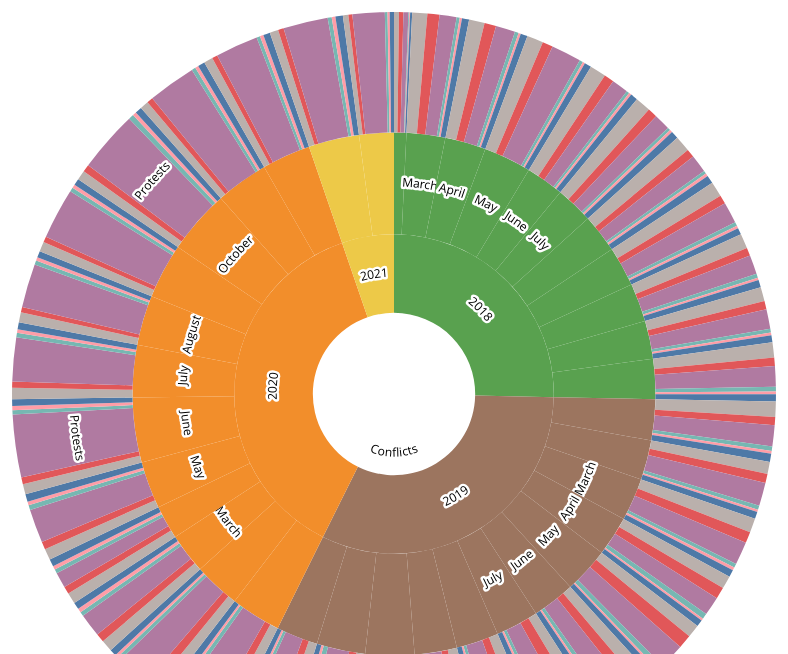
D3 v4 page, settled after 480 driven frames (8 s of simulated time); the page loaded 1 data file(s).



        var width = window.innerWidth,
            height = window.innerHeight,
            maxRadius = (Math.min(width, height) / 2) - 5;

        var formatNumber = d3.format(',d');

        var x = d3.scaleLinear()
            .range([0, 2 * Math.PI])
            .clamp(true);

        var y = d3.scalePow()
            .exponent(1.5)
            .range([maxRadius*.1, maxRadius]);

        var color = d3.scaleOrdinal()
                .range(["#4e79a7","#59a14f","#9c755f","#f28e2b","#edc948","#bab0ac","#e15759","#b07aa1","#76b7b2","#ff9da7"]); //d3.schemeTableau10
        
        // scale to transform month number to month name
        const monthScale = d3.scaleOrdinal()
            .domain([1,2,3,4,5,6,7,8,9,10,11,12])
            .range(["January", "February", "March", "April", "May", "June", "July", "August", "September", "October", "November", "December"]);
        
        var partition = d3.partition();
        
        var arc = d3.arc()
            .startAngle(d => x(d.x0))
            .endAngle(d => x(d.x1))
            .innerRadius(d => Math.max(0, y(d.y0)))
            .outerRadius(d => Math.max(0, y(d.y1)));

        var middleArcLine = d => {
            var halfPi = Math.PI/2;
            var angles = [x(d.x0) - halfPi, x(d.x1) - halfPi];
            var r = Math.max(0, (y(d.y0) + y(d.y1)) / 2);

            var middleAngle = (angles[1] + angles[0]) / 2;
            var invertDirection = middleAngle > 0 && middleAngle < Math.PI; // On lower quadrants write text ccw
            if (invertDirection) { angles.reverse(); }

            var path = d3.path();
            path.arc(0, 0, r, angles[0], angles[1], invertDirection);
            return path.toString();
            console.log(path)
        };

        var textFits = d => {
            var CHAR_SPACE = 6;

            var deltaAngle = x(d.x1) - x(d.x0);
            var r = Math.max(0, (y(d.y0) + y(d.y1)) / 2);
            var perimeter = r * deltaAngle;
            
            let value = d.depth === 2 ? monthScale(d.data.name) : d.data.name;
            return value.length * CHAR_SPACE < perimeter;
        };

        var svg = d3.select('body').append('svg')
            .style('width', '100vw')
            .style('height', '100vh')
            .attr('viewBox', `${-width / 2} ${-height / 2} ${width} ${height}`)
            .on('click', () => focusOn()); // Reset zoom on canvas click

        d3.json('./assets/ZoomSunburst2.json', (error, root) => {
            root = d3.hierarchy(root);
            root.sum(d => d.value);
            var slice = svg.selectAll('g.slice')
                .data(partition(root).descendants())
                .attr("fill", d => { d = d.parent; return color((d.children ? d : d.parent).data.name)})
                ;


            console.log(partition(root).descendants())
            slice.exit().remove();

            var newSlice = slice.enter()
                .append('g').attr('class', 'slice')
                .on('click', d => {
                    d3.event.stopPropagation();
                    focusOn(d);
                });

            newSlice.append('title')
                .text(d => d.data.name + '\n' + formatNumber(d.value));

            newSlice.append('path')
                .attr('class', 'main-arc')
                .attr("display", function (d) { return d.depth ? null : "none"; })
                .attr("fill", d => {if (d.depth != 3) { while (d.depth > 1) d = d.parent; return color((d.children ? d : d.parent).data.name);}
                                    else {return  color(d.data.name)} })
                .attr('d', arc);

            newSlice.append('path')
                .attr('class', 'hidden-arc')
                .attr('id', (_, i) => `hiddenArc${i}`)
                .attr('d', middleArcLine);

            var text = newSlice.append('text')
                .attr('display', d => textFits(d) ? null : 'none');

            // Add white contour
            text.append('textPath')
                .attr('startOffset','50%')
                .attr('xlink:href', (_, i) => `#hiddenArc${i}` )
                .text(d => d.depth === 2 ? monthScale(d.data.name) : d.data.name)
                .style('fill', 'none')
                .style('stroke', '#fff')
                .style('stroke-width', 5)
                .style('stroke-linejoin', 'round');

            text.append('textPath')
                .attr('startOffset','50%')
                .attr('xlink:href', (_, i) => `#hiddenArc${i}` )
                .text(d => d.depth === 2 ? monthScale(d.data.name) : d.data.name);
        });

        function focusOn(d = { x0: 0, x1: 1, y0: 0, y1: 1 }) {

            var transition = svg.transition()
                .duration(750)
                .tween('scale', () => {
                    var xd = d3.interpolate(x.domain(), [d.x0, d.x1]),
                        yd = d3.interpolate(y.domain(), [d.y0, 1]);
                    return t => { x.domain(xd(t)); y.domain(yd(t)); };
                });

            transition.selectAll('path.main-arc')
                .attrTween('d', d => () => arc(d));

            transition.selectAll('path.hidden-arc')
                .attrTween('d', d => () => middleArcLine(d));

            transition.selectAll('text')
                .attrTween('display', d => () => textFits(d) ? null : 'none');

            moveStackToFront(d);

            function moveStackToFront(elD) {
                svg.selectAll('.slice').filter(d => d === elD)
                    .each(function(d) {
                        this.parentNode.appendChild(this);
                        if (d.parent) { moveStackToFront(d.parent); }
                    })
            }
        }

    

### data: assets/ZoomSunburst2.json
{
 "name": "Conflicts",
 "children": [
  {
   "name": "2018",
   "children": [
    "{... 2 keys}",
    "{... 2 keys}",
    "{... 2 keys}",
    "{... 2 keys}",
    "{... 2 keys}",
    "{... 2 keys}",
    "{... 2 keys}",
    "{... 2 keys}",
    "... 3 more items"
   ]
  },
  {
   "name": "2019",
   "children": [
    "{... 2 keys}",
    "{... 2 keys}",
    "{... 2 keys}",
    "{... 2 keys}",
    "{... 2 keys}",
    "{... 2 keys}",
    "{... 2 keys}",
    "{... 2 keys}",
    "... 4 more items"
   ]
  },
  {
   "name": "2020",
   "children": [
    "{... 2 keys}",
    "{... 2 keys}",
    "{... 2 keys}",
    "{... 2 keys}",
    "{... 2 keys}",
    "{... 2 keys}",
    "{... 2 keys}",
    "{... 2 keys}",
    "... 4 more items"
   ]
  },
  {
   "name": "2021",
   "children": [
    "{... 2 keys}",
    "{... 2 keys}"
   ]
  }
 ]
}